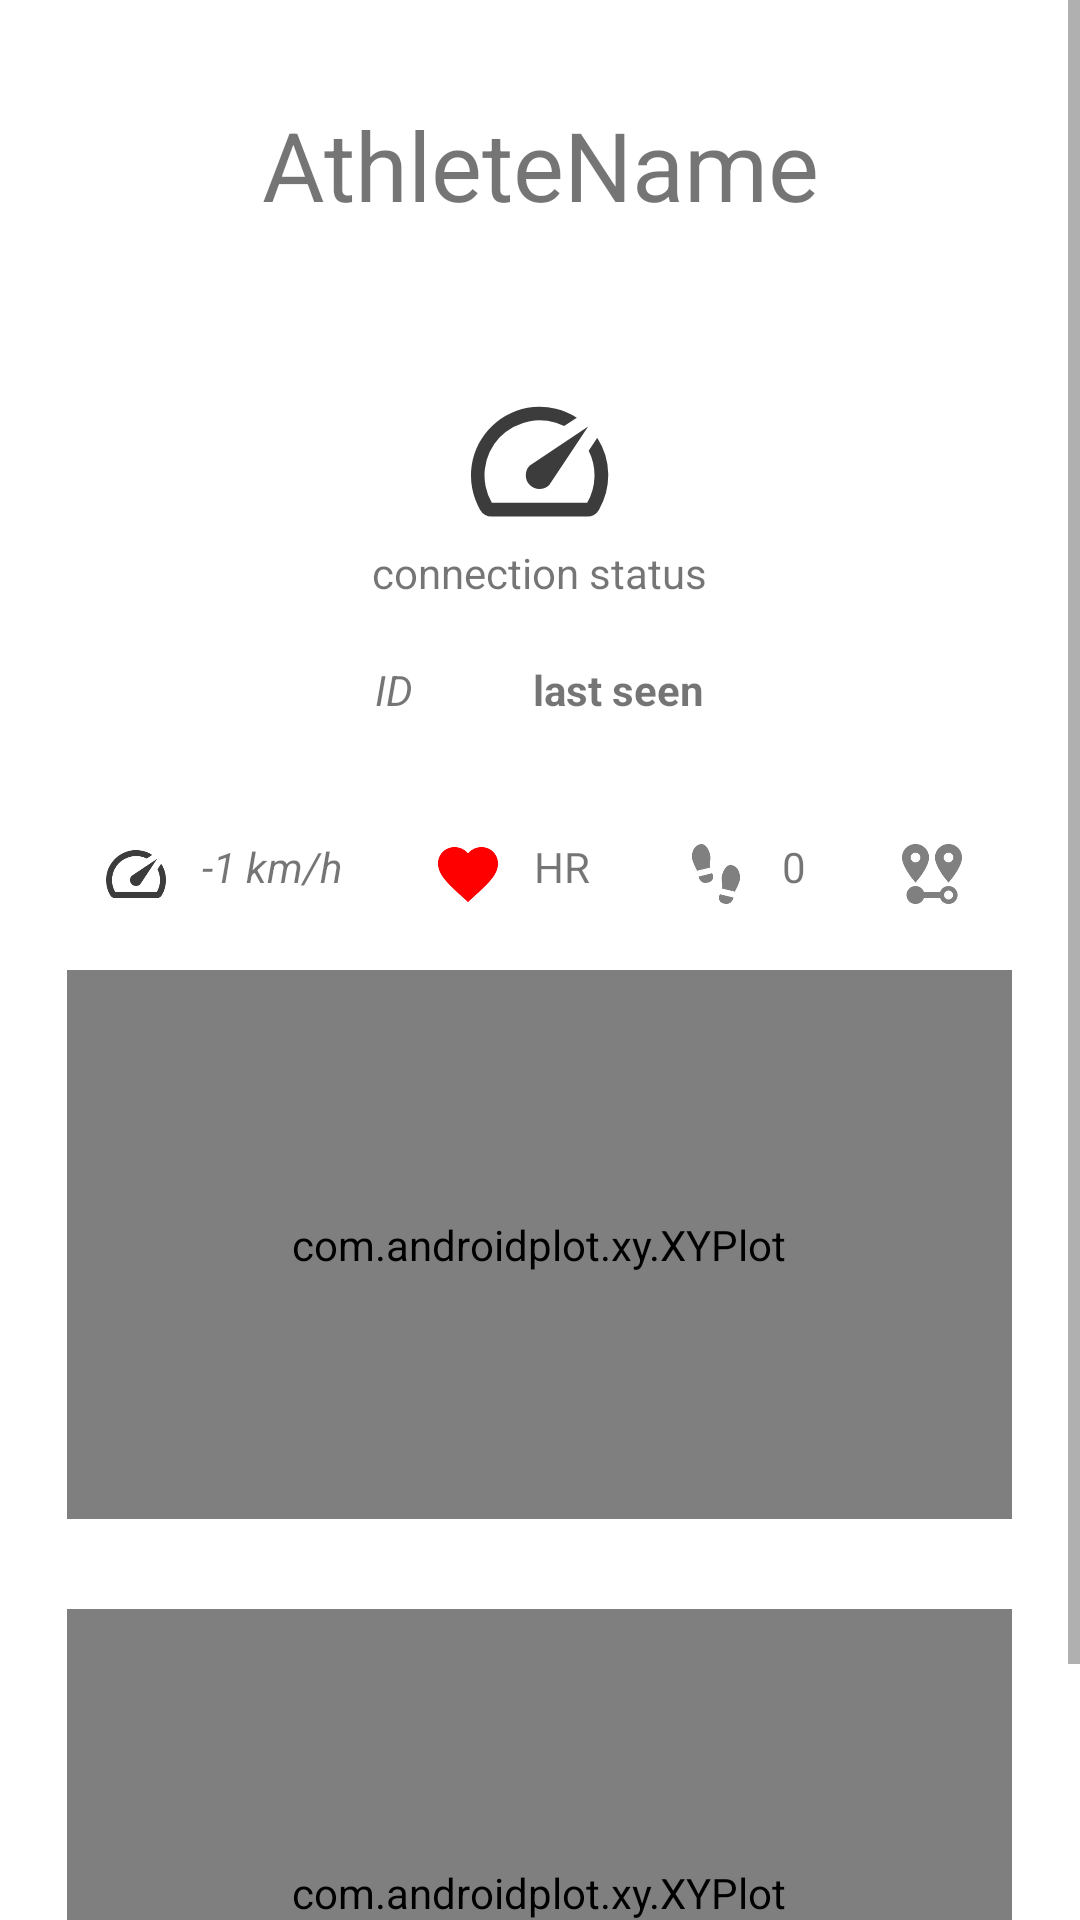

Write the Android layout XML for this screen, with the resource values it uses.
<!-- AndroidManifest.xml: application theme Theme.TrainerApp -->
<!-- res/layout/fragment_athlete_details.xml -->
<?xml version="1.0" encoding="utf-8"?>
<FrameLayout xmlns:android="http://schemas.android.com/apk/res/android"
    xmlns:tools="http://schemas.android.com/tools"
    android:layout_width="match_parent"
    android:layout_height="match_parent"
    tools:context=".ui.fragments.AthleteDetailsFragment">
    <ScrollView
        android:layout_width="match_parent"
        android:layout_height="match_parent">
    <LinearLayout
        android:layout_width="match_parent"
        android:layout_height="match_parent"
        android:gravity="center_horizontal"
        android:orientation="vertical"
        android:padding="40px">


        <TextView
            android:id="@+id/detailsFragmentAthleteName"
            android:layout_width="match_parent"
            android:layout_height="wrap_content"
            android:gravity="center_horizontal"
            android:paddingTop="20dp"
            android:text="AthleteName"
            android:textSize="32sp" />

        <ImageView
            android:id="@+id/detailsFragmentActivityIcon"
            android:layout_width="61dp"
            android:layout_height="55dp"
            android:layout_marginTop="50dp"
            android:src="@drawable/ic_speed_24" />

        <TextView
            android:id="@+id/detailsFragmentAthleteConnectionStatus"
            android:layout_width="wrap_content"
            android:layout_height="wrap_content"
            android:paddingHorizontal="20dp"
            android:text="connection status" />
        <LinearLayout
            android:layout_width="match_parent"
            android:layout_height="wrap_content"
            android:gravity="center_horizontal"
            android:orientation="horizontal"
            android:padding="20dp">

            <TextView
                android:id="@+id/detailsFragmentID"
                android:layout_width="wrap_content"
                android:layout_height="wrap_content"
                android:paddingHorizontal="20dp"
                android:text="ID"
                android:textStyle="italic" />

            <TextView
                android:id="@+id/detailsFragmentAthleteLastSeen"
                android:layout_width="wrap_content"
                android:layout_height="wrap_content"
                android:paddingHorizontal="20dp"
                android:text="last seen"
                android:textStyle="bold" />
        </LinearLayout>
    <LinearLayout
        android:layout_width="match_parent"
        android:layout_height="wrap_content"
        android:gravity="center_horizontal"
        android:orientation="horizontal"
        android:padding="20dp">

        <TextView
            android:id="@+id/detailsFragmentSpeed"
            android:layout_width="wrap_content"
            android:layout_height="wrap_content"
            android:drawableLeft="@drawable/ic_speed_24"
            android:drawablePadding="10dp"
            android:text="-1 km/h"
            android:textStyle="italic" />

        <TextView
            android:id="@+id/detailsFragmentHeartRate"
            android:layout_width="wrap_content"
            android:layout_height="wrap_content"
            android:layout_marginLeft="30dp"
            android:drawableLeft="@drawable/ic_heart_24"
            android:drawablePadding="10dp"
            android:text="HR" />

        <TextView
            android:id="@+id/detailsFragmentSteps"
            android:layout_width="wrap_content"
            android:layout_height="wrap_content"
            android:layout_marginLeft="30dp"
            android:drawableLeft="@drawable/ic_steps_24"
            android:drawablePadding="10dp"
            android:text="0" />
        <TextView
            android:id="@+id/detailsFragmentTotalDistance"
            android:layout_width="wrap_content"
            android:layout_height="wrap_content"
            android:layout_marginLeft="30dp"
            android:drawableLeft="@drawable/ic_distance_24"
            android:drawablePadding="10dp"
            android:text="0" />
    </LinearLayout>

        <com.androidplot.xy.XYPlot
            android:id="@+id/plotHeartRate"
            style="@style/Theme.TrainerApp"
            android:layout_width="315dp"
            android:layout_height="183dp"
            android:layout_marginBottom="30dp"
            android:title="@string/heart_rate_series" />

        <com.androidplot.xy.XYPlot
            android:id="@+id/plotSpeed"
            style="@style/Theme.TrainerApp"
            android:layout_width="315dp"
            android:layout_height="189dp"
            android:title="@string/speed_series" />

    </LinearLayout>
    </ScrollView>

</FrameLayout>
<!-- resources referenced by this layout -->
<resources>
  <!-- drawable ic_distance_24 (drawable-v24) -->
  <vector xmlns:android="http://schemas.android.com/apk/res/android"
      android:height="24dp"
      android:width="24dp"
      android:viewportWidth="24"
      android:viewportHeight="24">
      <path android:fillColor="#808080" android:pathData="M6.5,8.11C5.61,8.11 4.89,7.39 4.89,6.5A1.61,1.61 0 0,1 6.5,4.89C7.39,4.89 8.11,5.61 8.11,6.5V6.5A1.61,1.61 0 0,1 6.5,8.11M6.5,2C4,2 2,4 2,6.5C2,9.87 6.5,14.86 6.5,14.86C6.5,14.86 11,9.87 11,6.5C11,4 9,2 6.5,2M17.5,8.11A1.61,1.61 0 0,1 15.89,6.5C15.89,5.61 16.61,4.89 17.5,4.89C18.39,4.89 19.11,5.61 19.11,6.5A1.61,1.61 0 0,1 17.5,8.11M17.5,2C15,2 13,4 13,6.5C13,9.87 17.5,14.86 17.5,14.86C17.5,14.86 22,9.87 22,6.5C22,4 20,2 17.5,2M17.5,16C16.23,16 15.1,16.8 14.68,18H9.32C8.77,16.44 7.05,15.62 5.5,16.17C3.93,16.72 3.11,18.44 3.66,20C4.22,21.56 5.93,22.38 7.5,21.83C8.35,21.53 9,20.85 9.32,20H14.69C15.24,21.56 16.96,22.38 18.5,21.83C20.08,21.28 20.9,19.56 20.35,18C19.92,16.8 18.78,16 17.5,16V16M17.5,20.5A1.5,1.5 0 0,1 16,19A1.5,1.5 0 0,1 17.5,17.5A1.5,1.5 0 0,1 19,19A1.5,1.5 0 0,1 17.5,20.5Z" />
  </vector>
  <!-- drawable ic_heart_24 (drawable) -->
  <vector xmlns:android="http://schemas.android.com/apk/res/android"
      android:height="24dp"
      android:width="24dp"
      android:viewportWidth="24"
      android:viewportHeight="24">
      <path android:fillColor="#f00" android:pathData="M12,21.35L10.55,20.03C5.4,15.36 2,12.27 2,8.5C2,5.41 4.42,3 7.5,3C9.24,3 10.91,3.81 12,5.08C13.09,3.81 14.76,3 16.5,3C19.58,3 22,5.41 22,8.5C22,12.27 18.6,15.36 13.45,20.03L12,21.35Z" />
  </vector>
  <!-- drawable ic_speed_24 (drawable) -->
  <vector android:height="24dp" android:tint="#3C3C3C"
      android:viewportHeight="24" android:viewportWidth="24"
      android:width="24dp" xmlns:android="http://schemas.android.com/apk/res/android">
      <path android:fillColor="@android:color/white" android:pathData="M20.38,8.57l-1.23,1.85a8,8 0,0 1,-0.22 7.58L5.07,18A8,8 0,0 1,15.58 6.85l1.85,-1.23A10,10 0,0 0,3.35 19a2,2 0,0 0,1.72 1h13.85a2,2 0,0 0,1.74 -1,10 10,0 0,0 -0.27,-10.44zM10.59,15.41a2,2 0,0 0,2.83 0l5.66,-8.49 -8.49,5.66a2,2 0,0 0,0 2.83z"/>
  </vector>
  <!-- drawable ic_steps_24 (drawable) -->
  <vector xmlns:android="http://schemas.android.com/apk/res/android"
      android:height="24dp"
      android:width="24dp"
      android:viewportWidth="24"
      android:viewportHeight="24">
      <path android:fillColor="#808080" android:pathData="M10.74,11.72C11.21,12.95 11.16,14.23 9.75,14.74C6.85,15.81 6.2,13 6.16,12.86L10.74,11.72M5.71,10.91L10.03,9.84C9.84,8.79 10.13,7.74 10.13,6.5C10.13,4.82 8.8,1.53 6.68,2.06C4.26,2.66 3.91,5.35 4,6.65C4.12,7.95 5.64,10.73 5.71,10.91M17.85,19.85C17.82,20 17.16,22.8 14.26,21.74C12.86,21.22 12.8,19.94 13.27,18.71L17.85,19.85M20,13.65C20.1,12.35 19.76,9.65 17.33,9.05C15.22,8.5 13.89,11.81 13.89,13.5C13.89,14.73 14.17,15.78 14,16.83L18.3,17.9C18.38,17.72 19.89,14.94 20,13.65Z" />
  </vector>
  <string name="heart_rate_series">Heart Rate Series</string>
  <string name="speed_series">Speed Series</string>
  <style name="Theme.TrainerApp" parent="Theme.MaterialComponents.DayNight.DarkActionBar">
          
          <item name="colorPrimary">@color/purple_500</item>
          <item name="colorPrimaryVariant">@color/purple_700</item>
          <item name="colorOnPrimary">@color/white</item>
          
          <item name="colorSecondary">@color/teal_200</item>
          <item name="colorSecondaryVariant">@color/teal_700</item>
          <item name="colorOnSecondary">@color/black</item>
          
          <item name="android:statusBarColor" tools:targetApi="l">?attr/colorPrimaryVariant</item>
          
      </style>
  <!-- not gathered from this repository: default colours our renderer supplied (Android Studio template values) -->
  <color name="purple_500">#FF6200EE</color>
  <color name="purple_700">#FF3700B3</color>
  <color name="teal_200">#FF03DAC5</color>
  <color name="teal_700">#FF018786</color>
  <color name="black">#FF000000</color>
  <color name="white">#FFFFFFFF</color>
</resources>
